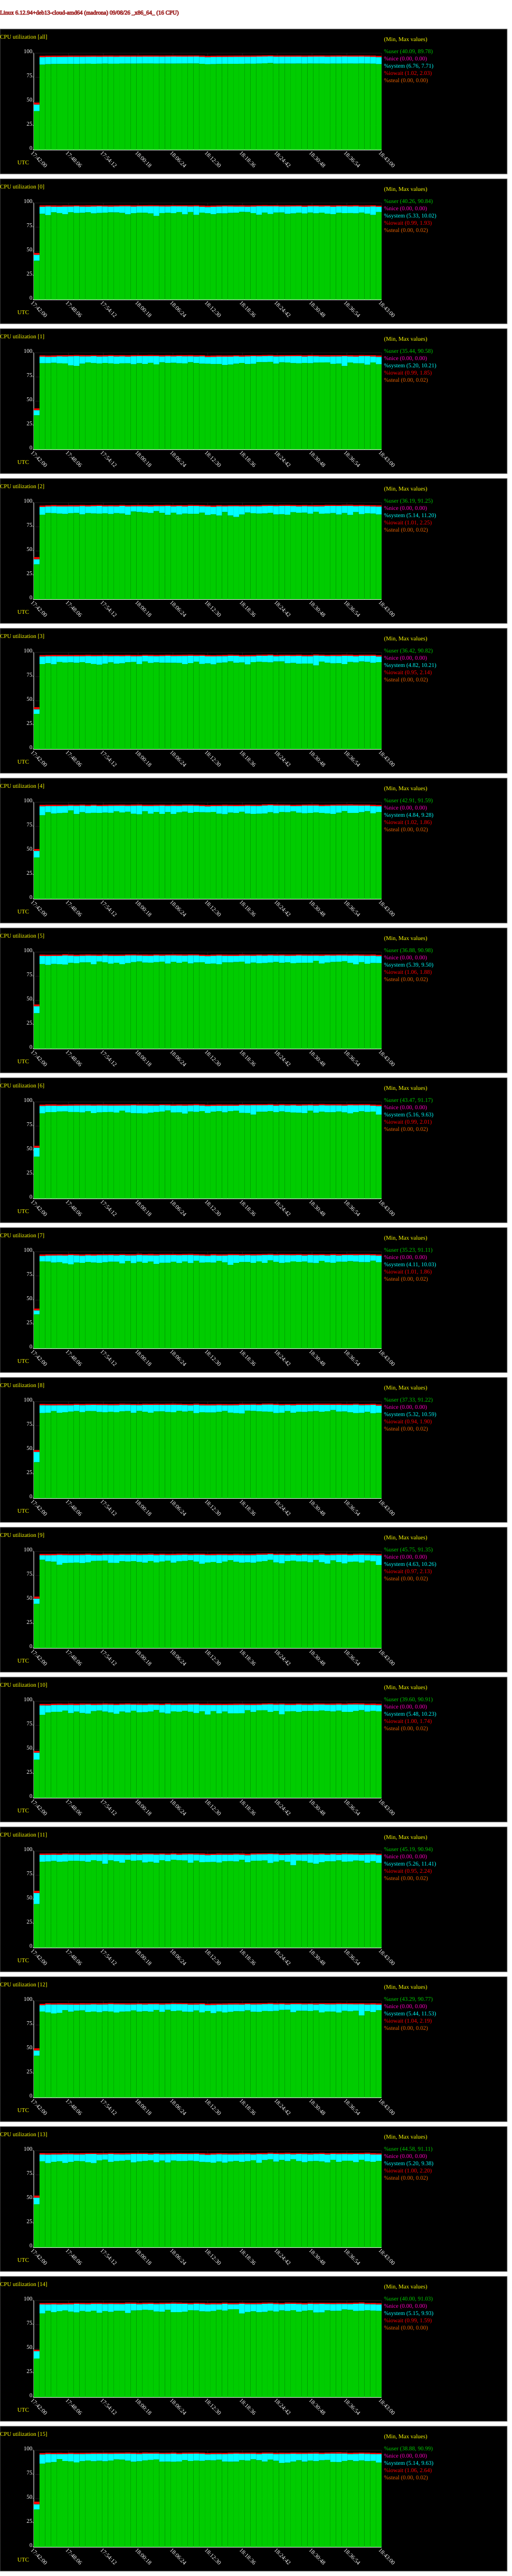

The file beside this chart, header and first rows:
# hostname; interval; timestamp; CPU; %user; %nice; %system; %iowait; %steal; %idle
madrona; 60; 1788889380; -1; 40.09; 0.00; 6.76; 2.03; 0.00; 51.12
madrona; 60; 1788889380; 0; 40.26; 0.00; 6.13; 1.93; 0.00; 51.69
madrona; 60; 1788889380; 1; 35.44; 0.00; 5.20; 1.85; 0.00; 57.51
madrona; 60; 1788889380; 2; 36.19; 0.00; 5.23; 2.25; 0.00; 56.33
madrona; 60; 1788889380; 3; 36.42; 0.00; 4.82; 2.14; 0.00; 56.62
madrona; 60; 1788889380; 4; 42.91; 0.00; 6.84; 1.86; 0.00; 48.39
madrona; 60; 1788889380; 5; 36.88; 0.00; 7.07; 1.88; 0.00; 54.18
madrona; 60; 1788889380; 6; 43.47; 0.00; 9.15; 2.01; 0.00; 45.38
madrona; 60; 1788889380; 7; 35.23; 0.00; 4.11; 1.86; 0.00; 58.80
madrona; 60; 1788889380; 8; 37.33; 0.00; 10.59; 1.90; 0.00; 50.19
madrona; 60; 1788889380; 9; 45.75; 0.00; 5.37; 2.13; 0.00; 46.75
madrona; 60; 1788889380; 10; 39.60; 0.00; 7.20; 1.74; 0.00; 51.45
madrona; 60; 1788889380; 11; 45.19; 0.00; 11.41; 2.24; 0.00; 41.17
madrona; 60; 1788889380; 12; 43.29; 0.00; 5.44; 2.19; 0.00; 49.07
madrona; 60; 1788889380; 13; 44.58; 0.00; 6.81; 2.20; 0.00; 46.41
madrona; 60; 1788889380; 14; 40.00; 0.00; 7.50; 1.59; 0.00; 50.91
madrona; 60; 1788889380; 15; 38.88; 0.00; 5.37; 2.64; 0.00; 53.11
madrona; 60; 1788889440; -1; 88.20; 0.00; 7.71; 1.35; 0.00; 2.73
madrona; 60; 1788889440; 0; 88.82; 0.00; 7.33; 1.34; 0.00; 2.51
madrona; 60; 1788889440; 1; 89.22; 0.00; 6.82; 1.29; 0.00; 2.67
madrona; 60; 1788889440; 2; 87.53; 0.00; 8.10; 1.34; 0.00; 3.03
madrona; 60; 1788889440; 3; 87.99; 0.00; 7.89; 1.32; 0.00; 2.80
madrona; 60; 1788889440; 4; 86.63; 0.00; 9.28; 1.39; 0.00; 2.70
madrona; 60; 1788889440; 5; 87.62; 0.00; 8.45; 1.31; 0.00; 2.63
madrona; 60; 1788889440; 6; 88.18; 0.00; 7.70; 1.31; 0.00; 2.82
madrona; 60; 1788889440; 7; 90.05; 0.00; 5.68; 1.44; 0.00; 2.83
madrona; 60; 1788889440; 8; 88.14; 0.00; 8.15; 1.27; 0.00; 2.44
madrona; 60; 1788889440; 9; 91.35; 0.00; 4.63; 1.34; 0.00; 2.67
madrona; 60; 1788889440; 10; 85.96; 0.00; 9.83; 1.36; 0.00; 2.86
madrona; 60; 1788889440; 11; 88.93; 0.00; 7.13; 1.32; 0.00; 2.61
madrona; 60; 1788889440; 12; 89.00; 0.00; 6.49; 1.43; 0.02; 3.07
madrona; 60; 1788889440; 13; 89.03; 0.00; 7.00; 1.47; 0.00; 2.50
madrona; 60; 1788889440; 14; 86.65; 0.00; 9.31; 1.32; 0.00; 2.71
madrona; 60; 1788889440; 15; 86.18; 0.00; 9.63; 1.31; 0.00; 2.88
madrona; 60; 1788889500; -1; 88.66; 0.00; 7.41; 1.30; 0.00; 2.64
madrona; 60; 1788889500; 0; 87.54; 0.00; 8.86; 1.17; 0.00; 2.43
madrona; 60; 1788889500; 1; 89.24; 0.00; 6.61; 1.29; 0.00; 2.85
madrona; 60; 1788889500; 2; 89.31; 0.00; 6.66; 1.28; 0.00; 2.75
madrona; 60; 1788889500; 3; 88.94; 0.00; 7.11; 1.29; 0.00; 2.66
madrona; 60; 1788889500; 4; 89.72; 0.00; 6.41; 1.29; 0.00; 2.58
madrona; 60; 1788889500; 5; 86.71; 0.00; 9.26; 1.29; 0.00; 2.73
madrona; 60; 1788889500; 6; 89.47; 0.00; 6.69; 1.29; 0.00; 2.55
madrona; 60; 1788889500; 7; 89.88; 0.00; 6.20; 1.29; 0.00; 2.63
madrona; 60; 1788889500; 8; 88.48; 0.00; 7.72; 1.22; 0.00; 2.58
madrona; 60; 1788889500; 9; 89.75; 0.00; 6.22; 1.36; 0.00; 2.68
madrona; 60; 1788889500; 10; 88.32; 0.00; 7.39; 1.39; 0.00; 2.90
madrona; 60; 1788889500; 11; 89.20; 0.00; 6.92; 1.32; 0.00; 2.56
madrona; 60; 1788889500; 12; 88.06; 0.00; 8.28; 1.22; 0.00; 2.43
madrona; 60; 1788889500; 13; 87.16; 0.00; 8.75; 1.43; 0.00; 2.66
madrona; 60; 1788889500; 14; 89.37; 0.00; 6.56; 1.39; 0.00; 2.67
madrona; 60; 1788889500; 15; 87.34; 0.00; 8.92; 1.21; 0.00; 2.53
madrona; 60; 1788889560; -1; 88.81; 0.00; 7.32; 1.27; 0.00; 2.60
madrona; 60; 1788889560; 0; 90.43; 0.00; 5.76; 1.26; 0.00; 2.55
madrona; 60; 1788889560; 1; 89.68; 0.00; 6.22; 1.36; 0.00; 2.73
madrona; 60; 1788889560; 2; 89.11; 0.00; 7.20; 1.24; 0.00; 2.45
madrona; 60; 1788889560; 3; 87.79; 0.00; 8.37; 1.31; 0.00; 2.54
madrona; 60; 1788889560; 4; 88.35; 0.00; 7.77; 1.34; 0.00; 2.55
madrona; 60; 1788889560; 5; 87.73; 0.00; 8.42; 1.19; 0.00; 2.67
madrona; 60; 1788889560; 6; 89.49; 0.00; 6.60; 1.36; 0.00; 2.55
madrona; 60; 1788889560; 7; 88.82; 0.00; 7.32; 1.22; 0.00; 2.65
... 977 more rows
